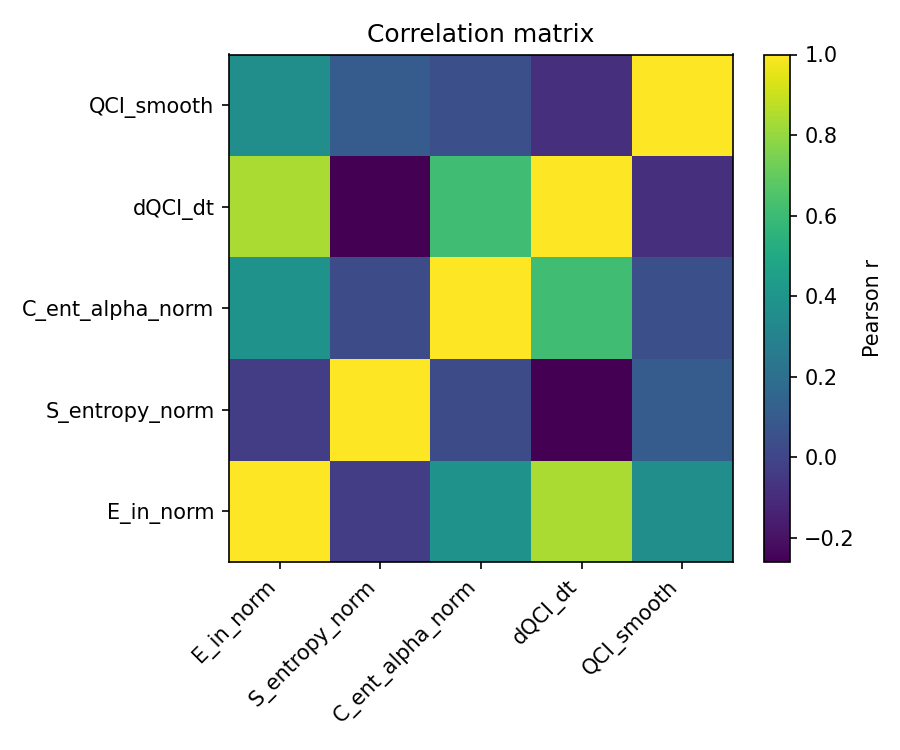

The table this chart was drawn from, first rows:
, E_in_norm, S_entropy_norm, C_ent_alpha_norm, dQCI_dt, QCI_smooth
E_in_norm, 1, -0.0294, 0.3834, 0.8388, 0.3629
S_entropy_norm, -0.0294, 1, 0.0340, -0.2592, 0.1064
C_ent_alpha_norm, 0.3834, 0.0340, 1, 0.6157, 0.0497
dQCI_dt, 0.8388, -0.2592, 0.6157, 1, -0.0862
QCI_smooth, 0.3629, 0.1064, 0.0497, -0.0862, 1
